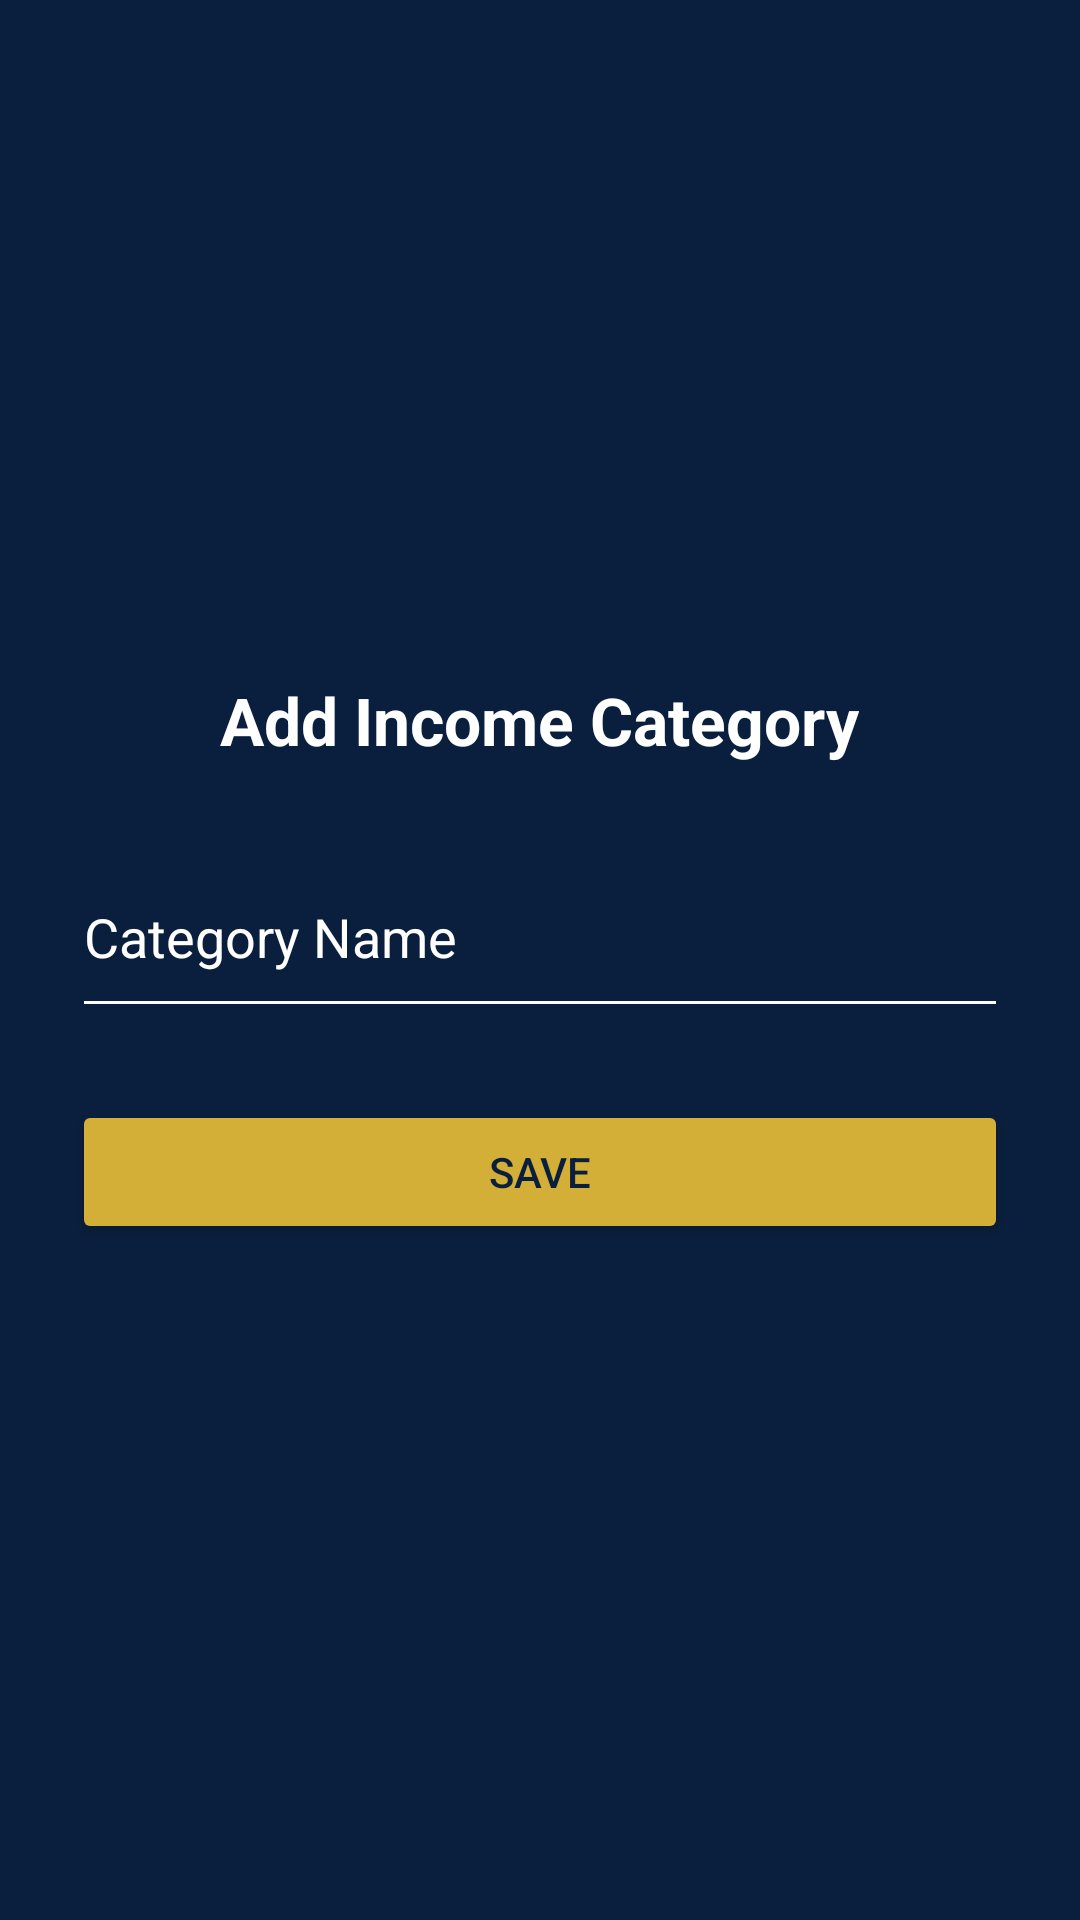

Write the Android layout XML for this screen, with the resource values it uses.
<!-- AndroidManifest.xml: application theme Theme.SSBBudgetTracker -->
<!-- res/layout/activity_add_income_category.xml -->
<?xml version="1.0" encoding="utf-8"?>
<LinearLayout xmlns:android="http://schemas.android.com/apk/res/android"
    android:layout_width="match_parent"
    android:layout_height="match_parent"
    android:orientation="vertical"
    android:padding="24dp"
    android:gravity="center"
    android:background="@color/ssb_blue">

    <TextView
        android:layout_width="wrap_content"
        android:layout_height="wrap_content"
        android:text="Add Income Category"
        android:textColor="@android:color/white"
        android:textSize="22sp"
        android:textStyle="bold"
        android:layout_marginBottom="24dp"/>

    <EditText
        android:id="@+id/incomeCategoryNameEditText"
        android:layout_width="match_parent"
        android:layout_height="64dp"
        android:hint="Category Name"
        android:textColor="@android:color/white"
        android:textColorHint="@android:color/white"
        android:backgroundTint="@android:color/white"/>

    <Button
        android:id="@+id/saveIncomeCategoryButton"
        android:layout_width="match_parent"
        android:layout_height="wrap_content"
        android:text="Save"
        android:layout_marginTop="24dp"
        android:backgroundTint="@color/ssb_gold"
        android:textColor="@color/ssb_blue"/>
</LinearLayout>
<!-- resources referenced by this layout -->
<resources>
  <color name="ssb_blue">#0A1F3D</color>
  <color name="ssb_gold">#D4AF37</color>
  <style name="Theme.SSBBudgetTracker" parent="Base.Theme.SSBBudgetTracker" />
  <style name="Base.Theme.SSBBudgetTracker" parent="Theme.Material3.DayNight.NoActionBar">
          
          
      </style>
</resources>
